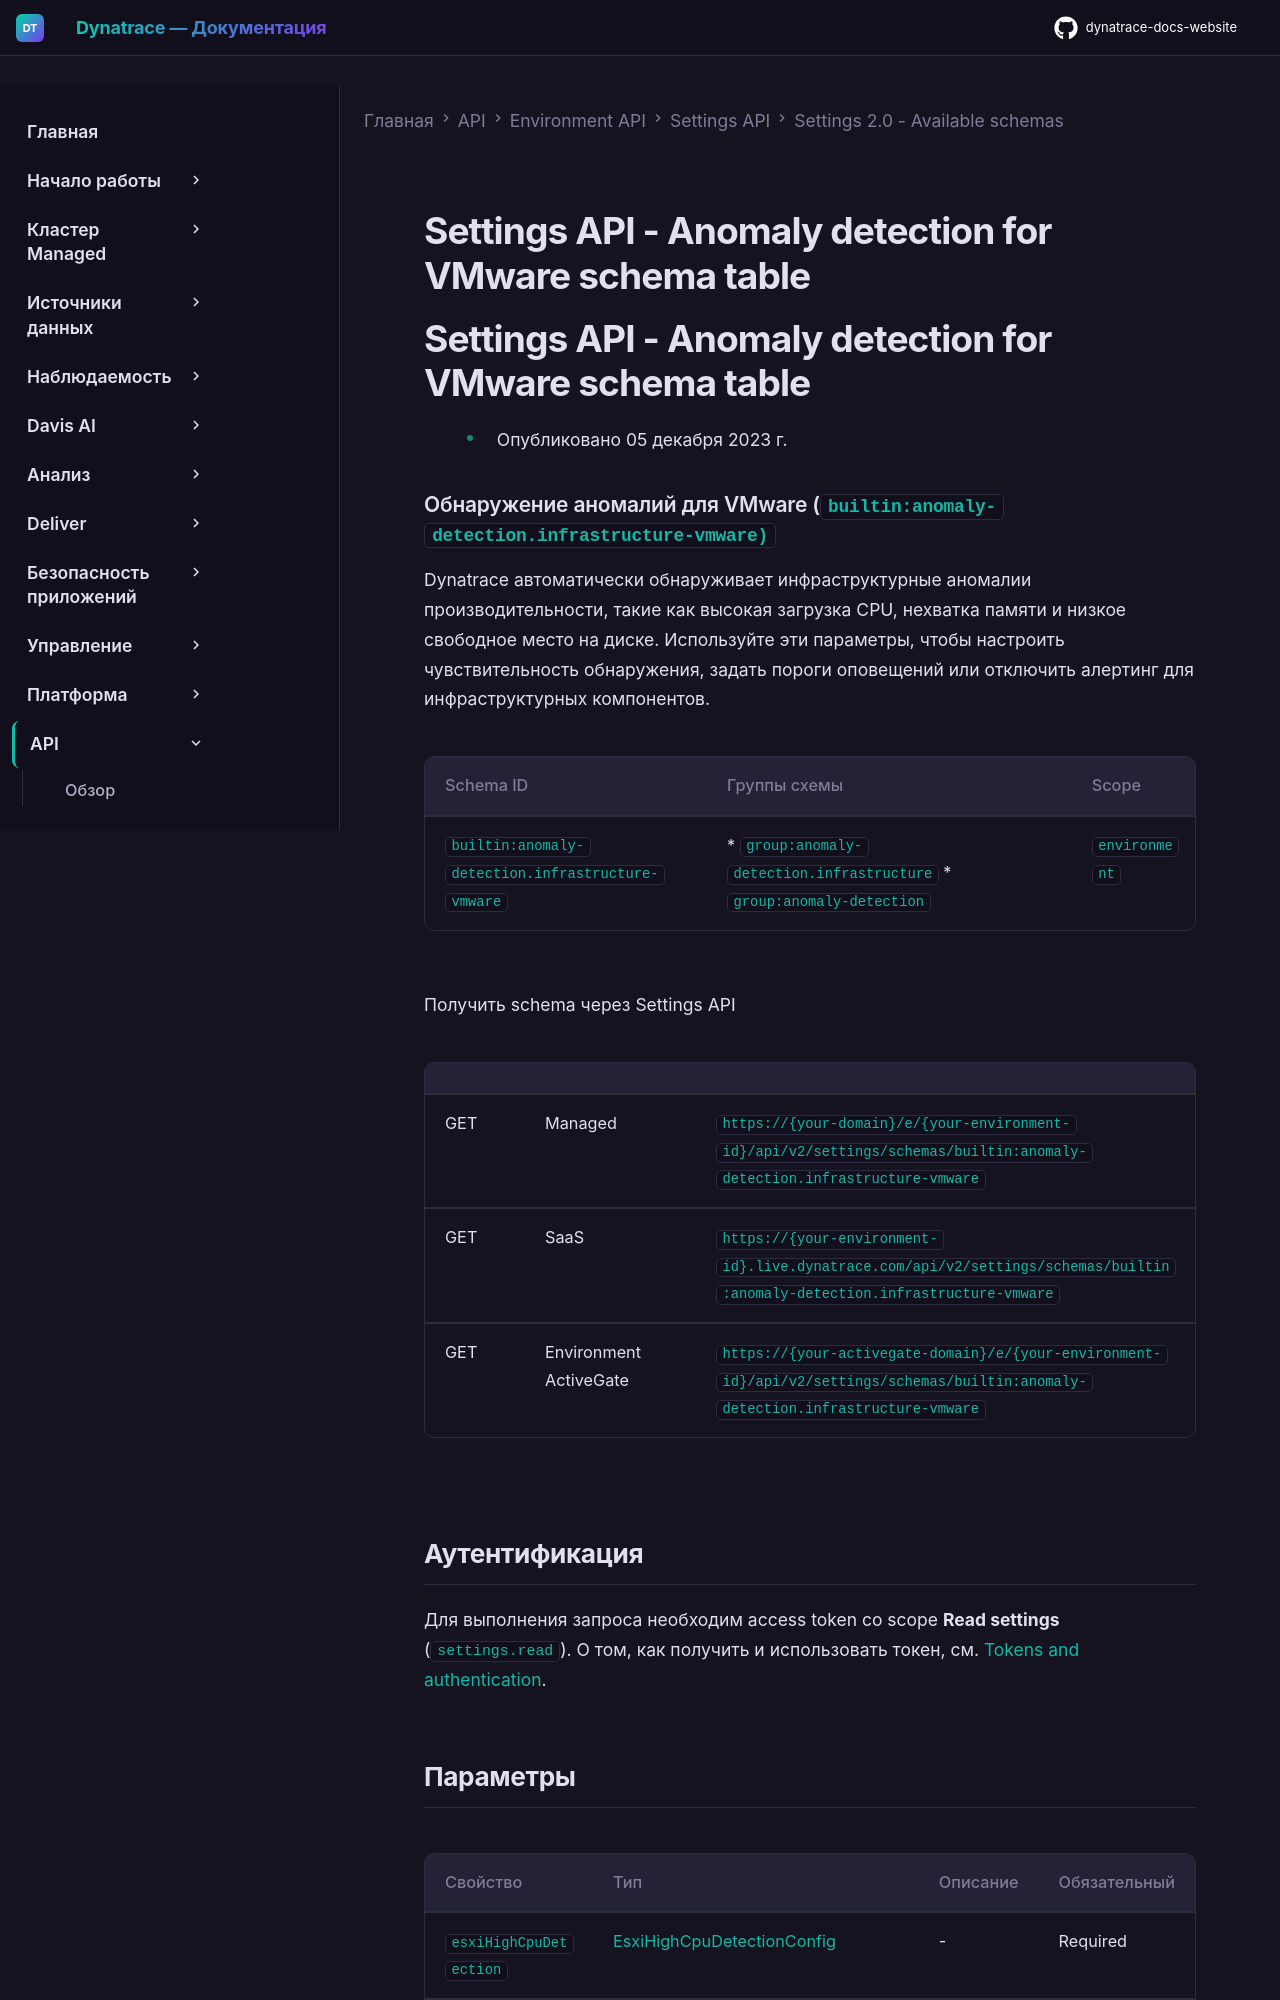

repository: Yerkebulan-Ardabayev/dynatrace-docs-website · page: managed-ru/dynatrace-api/environment-api/settings/schemas/builtin-anomaly-detection-infrastructure-vmware/index.html · generator: mkdocs

---
title: Settings API - Anomaly detection for VMware schema table
source: https://docs.dynatrace.com/managed/dynatrace-api/environment-api/settings/schemas/builtin-anomaly-detection-infrastructure-vmware
scraped: 2026-05-12T11:46:49.200874
---

# Settings API - Anomaly detection for VMware schema table

# Settings API - Anomaly detection for VMware schema table

* Опубликовано 05 декабря 2023 г.

### Обнаружение аномалий для VMware (`builtin:anomaly-detection.infrastructure-vmware)`

Dynatrace автоматически обнаруживает инфраструктурные аномалии производительности, такие как высокая загрузка CPU, нехватка памяти и низкое свободное место на диске. Используйте эти параметры, чтобы настроить чувствительность обнаружения, задать пороги оповещений или отключить алертинг для инфраструктурных компонентов.

| Schema ID | Группы схемы | Scope |
| --- | --- | --- |
| `builtin:anomaly-detection.infrastructure-vmware` | * `group:anomaly-detection.infrastructure` * `group:anomaly-detection` | `environment` |

Получить schema через Settings API

|  |  |  |
| --- | --- | --- |
| GET | Managed | `https://{your-domain}/e/{your-environment-id}/api/v2/settings/schemas/builtin:anomaly-detection.infrastructure-vmware` |
| GET | SaaS | `https://{your-environment-id}.live.dynatrace.com/api/v2/settings/schemas/builtin:anomaly-detection.infrastructure-vmware` |
| GET | Environment ActiveGate | `https://{your-activegate-domain}/e/{your-environment-id}/api/v2/settings/schemas/builtin:anomaly-detection.infrastructure-vmware` |
